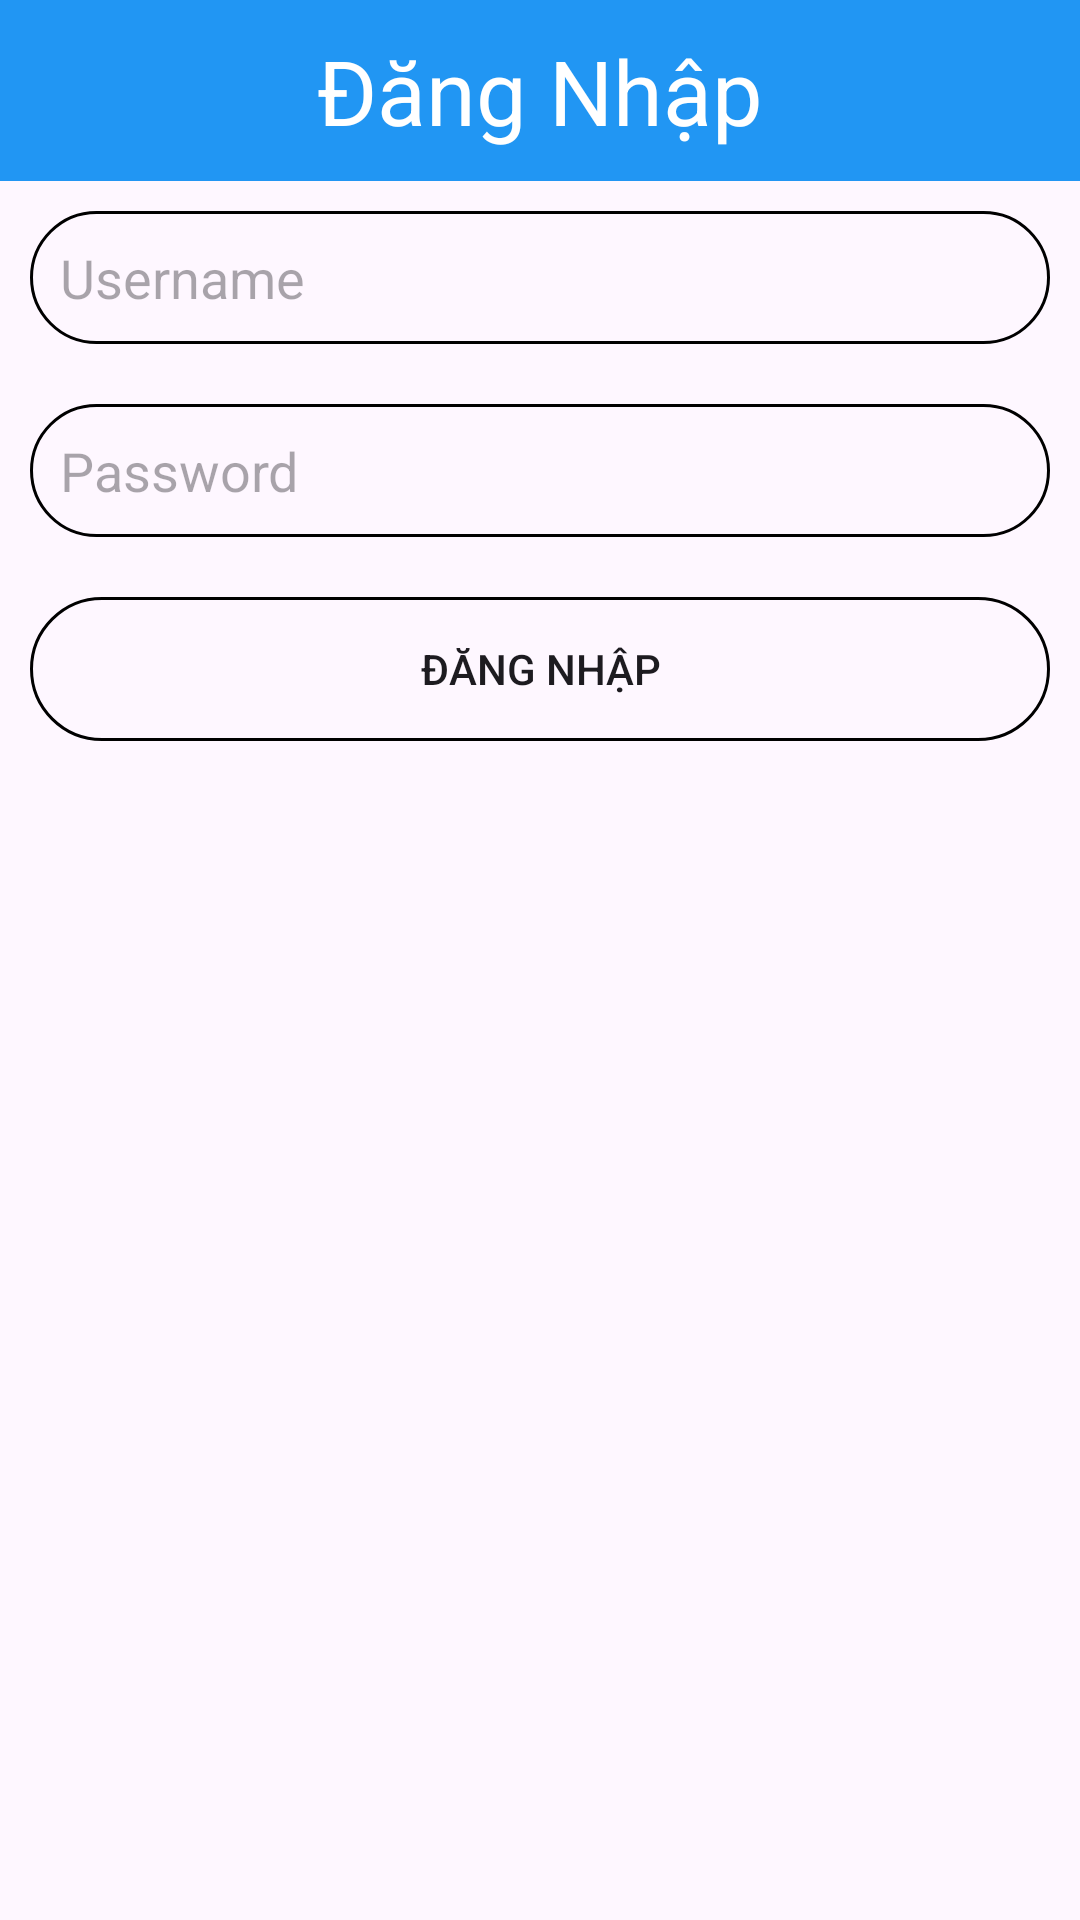

Write the Android layout XML for this screen, with the resource values it uses.
<!-- AndroidManifest.xml: application theme Theme.DuAnMau_Mob2041_thanhlvph23422 -->
<!-- res/layout/activity_dang_nhap.xml -->
<?xml version="1.0" encoding="utf-8"?>
<LinearLayout xmlns:android="http://schemas.android.com/apk/res/android"
    xmlns:app="http://schemas.android.com/apk/res-auto"
    xmlns:tools="http://schemas.android.com/tools"
    android:layout_width="match_parent"
    android:layout_height="match_parent"
    tools:context=".DangNhapActivity"
    android:orientation="vertical">

    <LinearLayout
        android:gravity="center"
        android:layout_width="match_parent"
        android:layout_height="wrap_content"
        android:background="#2196F3">
        <TextView

            android:layout_width="wrap_content"
            android:layout_height="wrap_content"
            android:text="Đăng Nhập"
            android:textSize="30sp"
            android:layout_margin="10dp"
            android:textColor="@color/white"
            />
    </LinearLayout>
    <ImageView
        android:layout_width="match_parent"
        android:layout_height="wrap_content"
        android:src="@drawable/logo_fbook"/>
    <EditText
        android:layout_margin="10dp"
        android:id="@+id/edtUser"
        android:layout_width="match_parent"
        android:layout_height="wrap_content"
        android:hint="Username"
        android:background="@drawable/custom_edittext"/>
    <EditText
        android:id="@+id/edtPass"
        android:layout_width="match_parent"
        android:layout_height="wrap_content"
        android:hint="Password"
        android:layout_margin="10dp"
        android:background="@drawable/custom_edittext"/>
    <Button
        android:id="@+id/btnlogin"
        android:layout_width="match_parent"
        android:layout_height="wrap_content"
        android:text="Đăng nhập"
        android:textAllCaps="true"
        android:layout_margin="10dp"
        android:background="@drawable/custom_edittext"/>
</LinearLayout>
<!-- resources referenced by this layout -->
<resources>
  <!-- drawable custom_edittext (drawable) -->
  <?xml version="1.0" encoding="utf-8"?>
  <shape xmlns:android="http://schemas.android.com/apk/res/android">
  
      <stroke
          android:color="@color/black"
          android:width="1dp"/>
      <corners android:radius="30dp"/>
  
      <padding android:bottom="10dp"
          android:top="10dp"
          android:left="10dp"
          android:right="10dp"/>
  </shape>
  <style name="Theme.DuAnMau_Mob2041_thanhlvph23422" parent="Base.Theme.DuAnMau_Mob2041_thanhlvph23422" />
  <style name="Base.Theme.DuAnMau_Mob2041_thanhlvph23422" parent="Theme.Material3.DayNight.NoActionBar">
          
          
      </style>
  <!-- not gathered from this repository: default colours our renderer supplied (Android Studio template values) -->
  <color name="black">#FF000000</color>
  <color name="white">#FFFFFFFF</color>
</resources>
